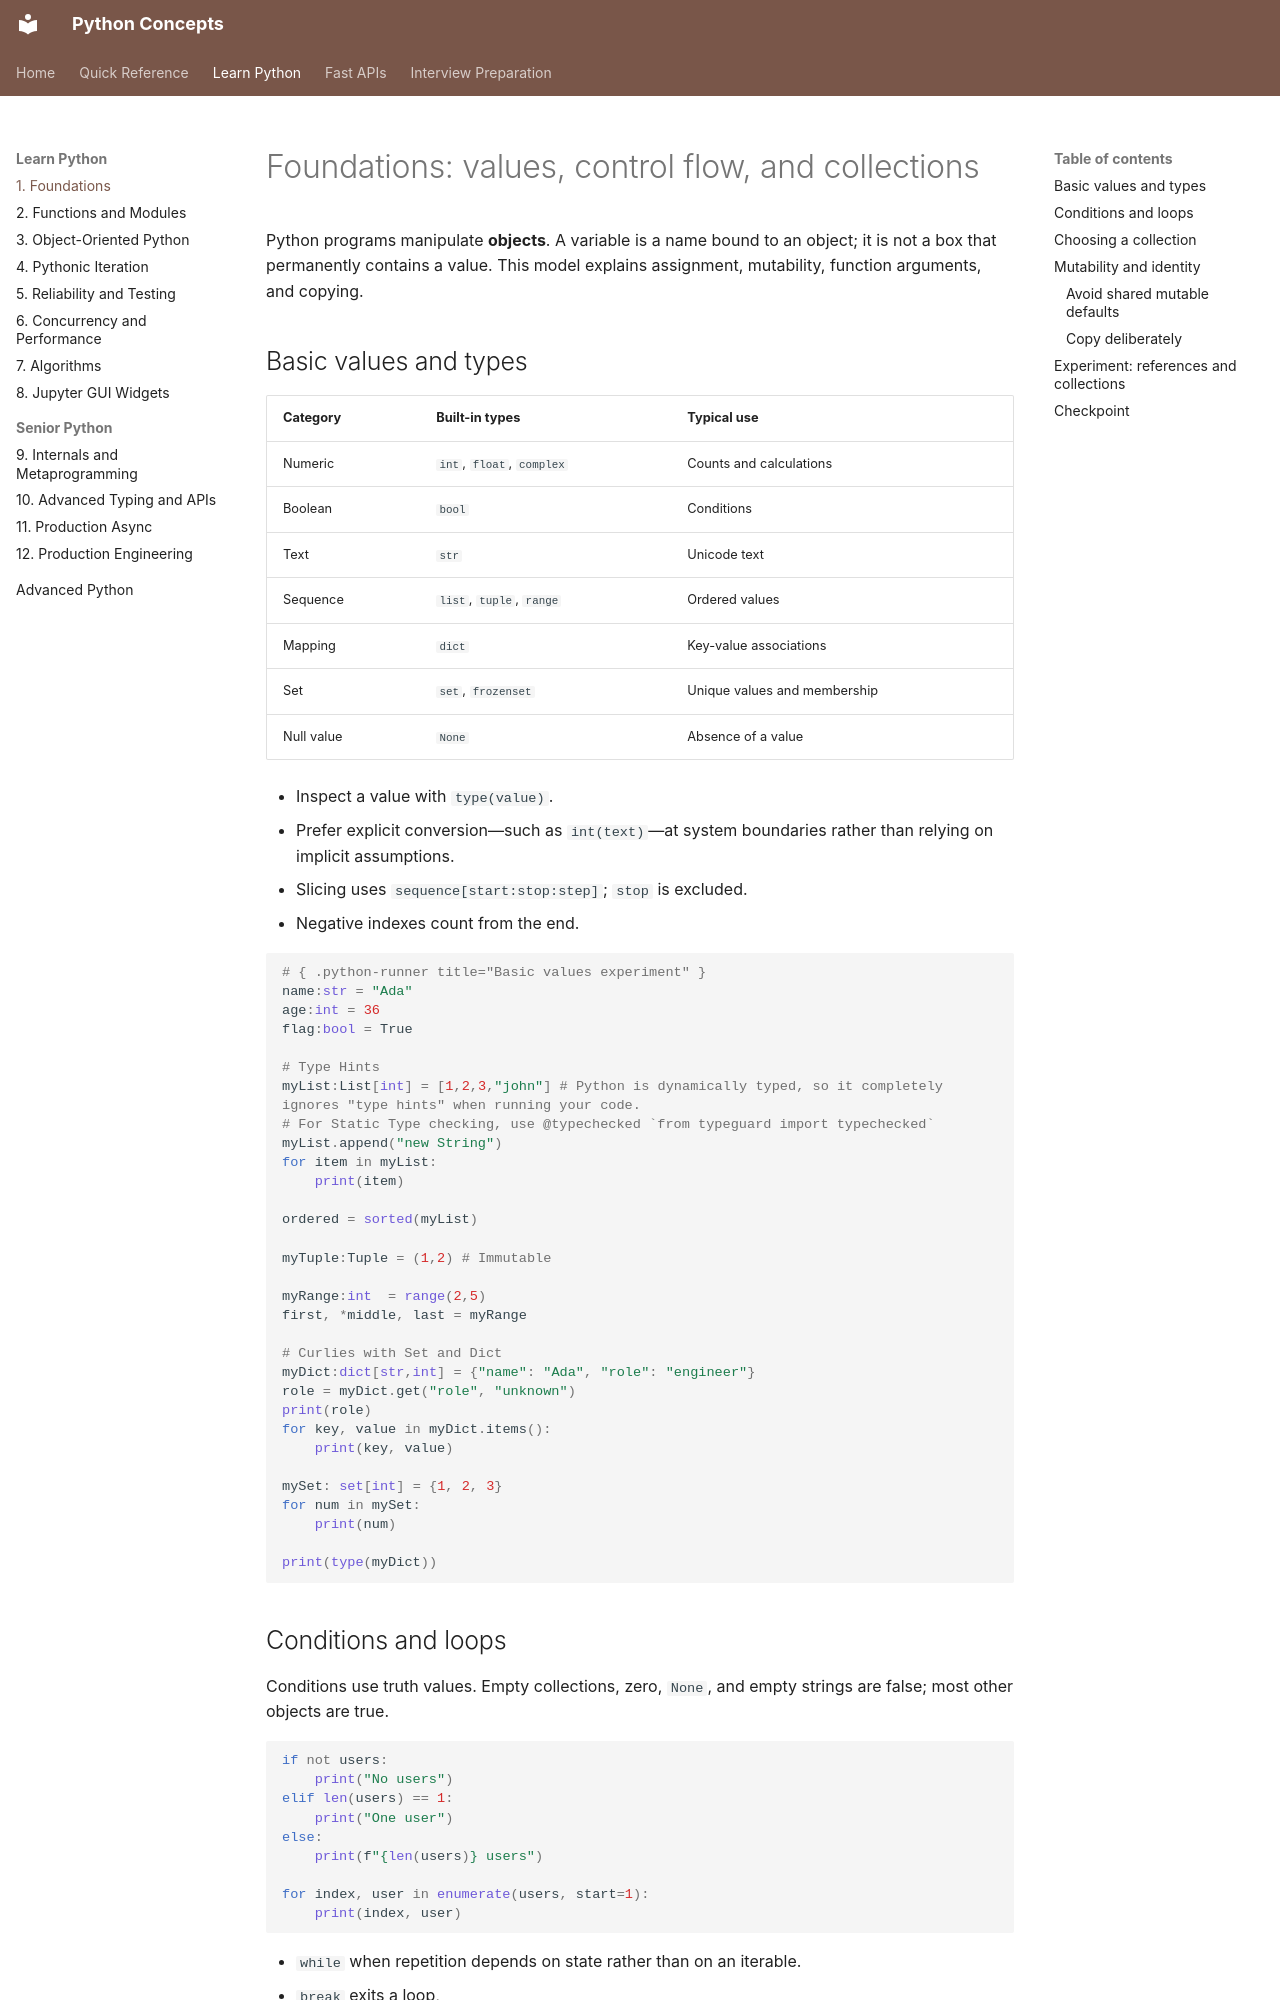

repository: nitinkc/PythonConcepts · page: 01-python/01_foundation_mutability_and_data_structures/index.html · generator: mkdocs

# Foundations: values, control flow, and collections

Python programs manipulate **objects**. A variable is a name bound to an object; it is not a box that permanently
contains a value. This model explains assignment, mutability, function arguments, and copying.

## Basic values and types

| Category   | Built-in types            | Typical use                  |
|------------|---------------------------|------------------------------|
| Numeric    | `int`, `float`, `complex` | Counts and calculations      |
| Boolean    | `bool`                    | Conditions                   |
| Text       | `str`                     | Unicode text                 |
| Sequence   | `list`, `tuple`, `range`  | Ordered values               |
| Mapping    | `dict`                    | Key-value associations       |
| Set        | `set`, `frozenset`        | Unique values and membership |
| Null value | `None`                    | Absence of a value           |

- Inspect a value with `type(value)`. 
- Prefer explicit conversion—such as `int(text)`—at system boundaries rather than relying on implicit assumptions.
- Slicing uses `sequence[start:stop:step]`; `stop` is excluded. 
  - Negative indexes count from the end.


```python 
# { .python-runner title="Basic values experiment" }
name:str = "Ada" 
age:int = 36
flag:bool = True

# Type Hints
myList:List[int] = [1,2,3,"john"] # Python is dynamically typed, so it completely ignores "type hints" when running your code.
# For Static Type checking, use @typechecked `from typeguard import typechecked`
myList.append("new String")
for item in myList:
    print(item)
    
ordered = sorted(myList)

myTuple:Tuple = (1,2) # Immutable

myRange:int  = range(2,5)
first, *middle, last = myRange

# Curlies with Set and Dict
myDict:dict[str,int] = {"name": "Ada", "role": "engineer"}
role = myDict.get("role", "unknown")
print(role)
for key, value in myDict.items():
    print(key, value)

mySet: set[int] = {1, 2, 3}
for num in mySet:
    print(num)

print(type(myDict))
```
